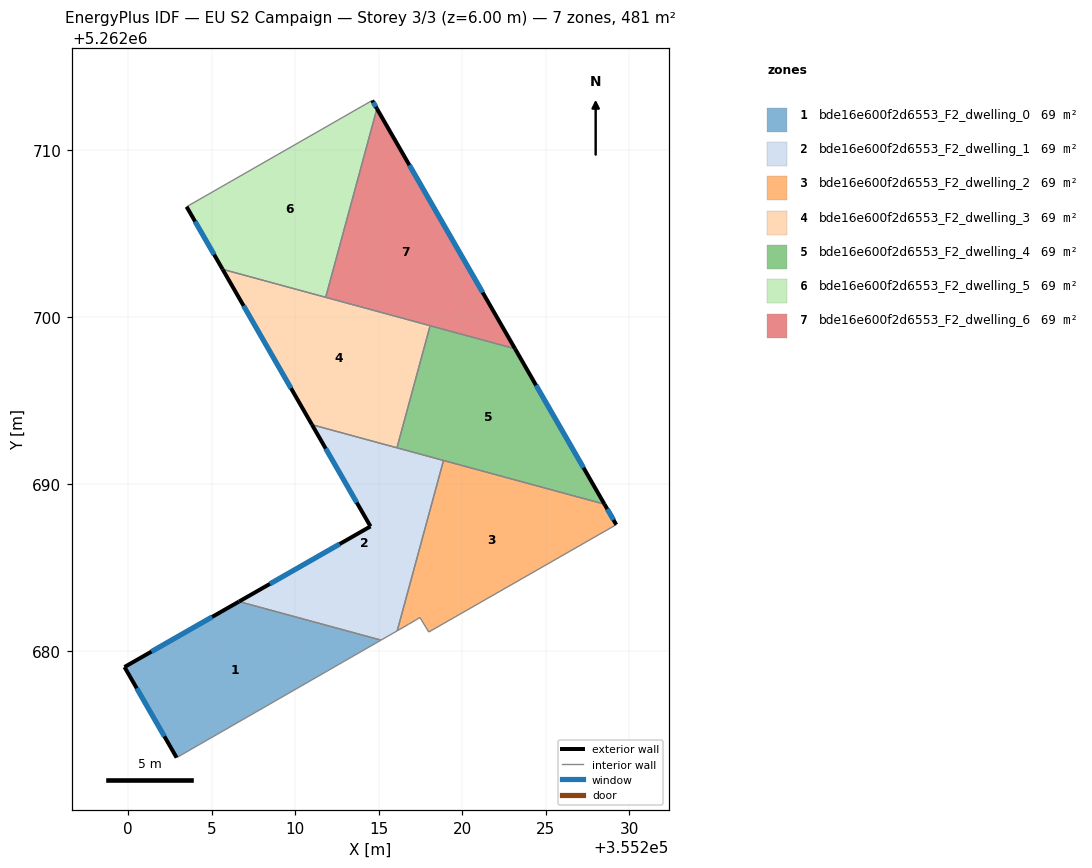
=== STOREY PLAN SPEC (per zone: floor XY polygon, exterior-wall plan segments, windows/doors) ===
zone 1: bde16e600f2d6553_F2_dwelling_0  (68.8 m²)
  floor: (355215.13, 5262680.68) (355202.89, 5262673.64) (355199.77, 5262679.07) (355206.63, 5262682.99)
  exterior wall: (355199.77, 5262679.07) – (355202.89, 5262673.64)  [6.3 m]
    window: (355200.51, 5262677.79) – (355202.16, 5262674.91)  [5.3 m²]
  exterior wall: (355206.63, 5262682.99) – (355199.77, 5262679.07)  [7.9 m]
    window: (355205.02, 5262682.07) – (355201.38, 5262679.99)  [6.7 m²]
  interior walls: 2
zone 2: bde16e600f2d6553_F2_dwelling_1  (68.8 m²)
  floor: (355218.88, 5262691.43) (355216.10, 5262681.23) (355215.13, 5262680.68) (355206.63, 5262682.99) (355214.50, 5262687.49) (355211.00, 5262693.58)
  exterior wall: (355214.50, 5262687.49) – (355206.63, 5262682.99)  [9.1 m]
    window: (355212.65, 5262686.43) – (355208.48, 5262684.04)  [7.7 m²]
  exterior wall: (355211.00, 5262693.58) – (355214.50, 5262687.49)  [7.0 m]
    window: (355211.82, 5262692.15) – (355213.68, 5262688.92)  [5.9 m²]
  interior walls: 5
zone 3: bde16e600f2d6553_F2_dwelling_2  (68.8 m²)
  floor: (355228.52, 5262688.82) (355229.22, 5262687.59) (355217.99, 5262681.16) (355217.47, 5262682.03) (355216.78, 5262681.62) (355216.10, 5262681.23) (355218.88, 5262691.43)
  exterior wall: (355229.22, 5262687.59) – (355228.52, 5262688.82)  [1.4 m]
    window: (355229.06, 5262687.88) – (355228.68, 5262688.53)  [1.2 m²]
  interior walls: 6
zone 4: bde16e600f2d6553_F2_dwelling_3  (68.8 m²)
  floor: (355218.08, 5262699.50) (355216.09, 5262692.19) (355211.00, 5262693.58) (355205.65, 5262702.88)
  exterior wall: (355205.65, 5262702.88) – (355211.00, 5262693.58)  [10.7 m]
    window: (355206.90, 5262700.70) – (355209.74, 5262695.76)  [9.1 m²]
  interior walls: 4
zone 5: bde16e600f2d6553_F2_dwelling_4  (68.8 m²)
  floor: (355223.16, 5262698.12) (355228.52, 5262688.82) (355216.09, 5262692.19) (355218.08, 5262699.50)
  exterior wall: (355228.52, 5262688.82) – (355223.16, 5262698.12)  [10.7 m]
    window: (355227.26, 5262691.00) – (355224.42, 5262695.94)  [9.1 m²]
  interior walls: 4
zone 6: bde16e600f2d6553_F2_dwelling_5  (68.8 m²)
  floor: (355214.61, 5262712.99) (355214.89, 5262712.50) (355211.82, 5262701.21) (355205.65, 5262702.88) (355203.49, 5262706.63)
  exterior wall: (355203.49, 5262706.63) – (355205.65, 5262702.88)  [4.3 m]
    window: (355204.00, 5262705.75) – (355205.14, 5262703.76)  [3.6 m²]
  exterior wall: (355214.89, 5262712.50) – (355214.61, 5262712.99)  [0.6 m]
    window: (355214.82, 5262712.62) – (355214.67, 5262712.88)  [0.5 m²]
  interior walls: 3
zone 7: bde16e600f2d6553_F2_dwelling_6  (68.8 m²)
  floor: (355214.89, 5262712.50) (355223.16, 5262698.12) (355211.82, 5262701.21)
  exterior wall: (355223.16, 5262698.12) – (355214.89, 5262712.50)  [16.6 m]
    window: (355221.22, 5262701.50) – (355216.83, 5262709.12)  [14.0 m²]
  interior walls: 3

=== DERIVED (storey summary) ===
Building: EU S2 Campaign
Storey: 3 of 3  (floor level z = 6.00 m)
Storey gross floor area: 481.4 m²
Zones on this storey: 7
  - bde16e600f2d6553_F2_dwelling_0: floor 68.8 m²; exterior wall 14.2 m (42.5 m²); 2 window(s) 11.9 m²; WWR 28.1%
  - bde16e600f2d6553_F2_dwelling_1: floor 68.8 m²; exterior wall 16.1 m (48.3 m²); 2 window(s) 13.6 m²; WWR 28.1%
  - bde16e600f2d6553_F2_dwelling_2: floor 68.8 m²; exterior wall 1.4 m (4.2 m²); 1 window(s) 1.2 m²; WWR 28.1%
  - bde16e600f2d6553_F2_dwelling_3: floor 68.8 m²; exterior wall 10.7 m (32.2 m²); 1 window(s) 9.1 m²; WWR 28.1%
  - bde16e600f2d6553_F2_dwelling_4: floor 68.8 m²; exterior wall 10.7 m (32.2 m²); 1 window(s) 9.1 m²; WWR 28.1%
  - bde16e600f2d6553_F2_dwelling_5: floor 68.8 m²; exterior wall 4.9 m (14.7 m²); 2 window(s) 4.1 m²; WWR 28.1%
  - bde16e600f2d6553_F2_dwelling_6: floor 68.8 m²; exterior wall 16.6 m (49.8 m²); 1 window(s) 14.0 m²; WWR 28.1%
Zone adjacency (shared interzone walls):
  - bde16e600f2d6553_F2_dwelling_0 ↔ bde16e600f2d6553_F2_dwelling_1
  - bde16e600f2d6553_F2_dwelling_1 ↔ bde16e600f2d6553_F2_dwelling_2
  - bde16e600f2d6553_F2_dwelling_1 ↔ bde16e600f2d6553_F2_dwelling_3
  - bde16e600f2d6553_F2_dwelling_1 ↔ bde16e600f2d6553_F2_dwelling_4
  - bde16e600f2d6553_F2_dwelling_2 ↔ bde16e600f2d6553_F2_dwelling_4
  - bde16e600f2d6553_F2_dwelling_3 ↔ bde16e600f2d6553_F2_dwelling_4
  - bde16e600f2d6553_F2_dwelling_3 ↔ bde16e600f2d6553_F2_dwelling_5
  - bde16e600f2d6553_F2_dwelling_3 ↔ bde16e600f2d6553_F2_dwelling_6
  - bde16e600f2d6553_F2_dwelling_4 ↔ bde16e600f2d6553_F2_dwelling_6
  - bde16e600f2d6553_F2_dwelling_5 ↔ bde16e600f2d6553_F2_dwelling_6